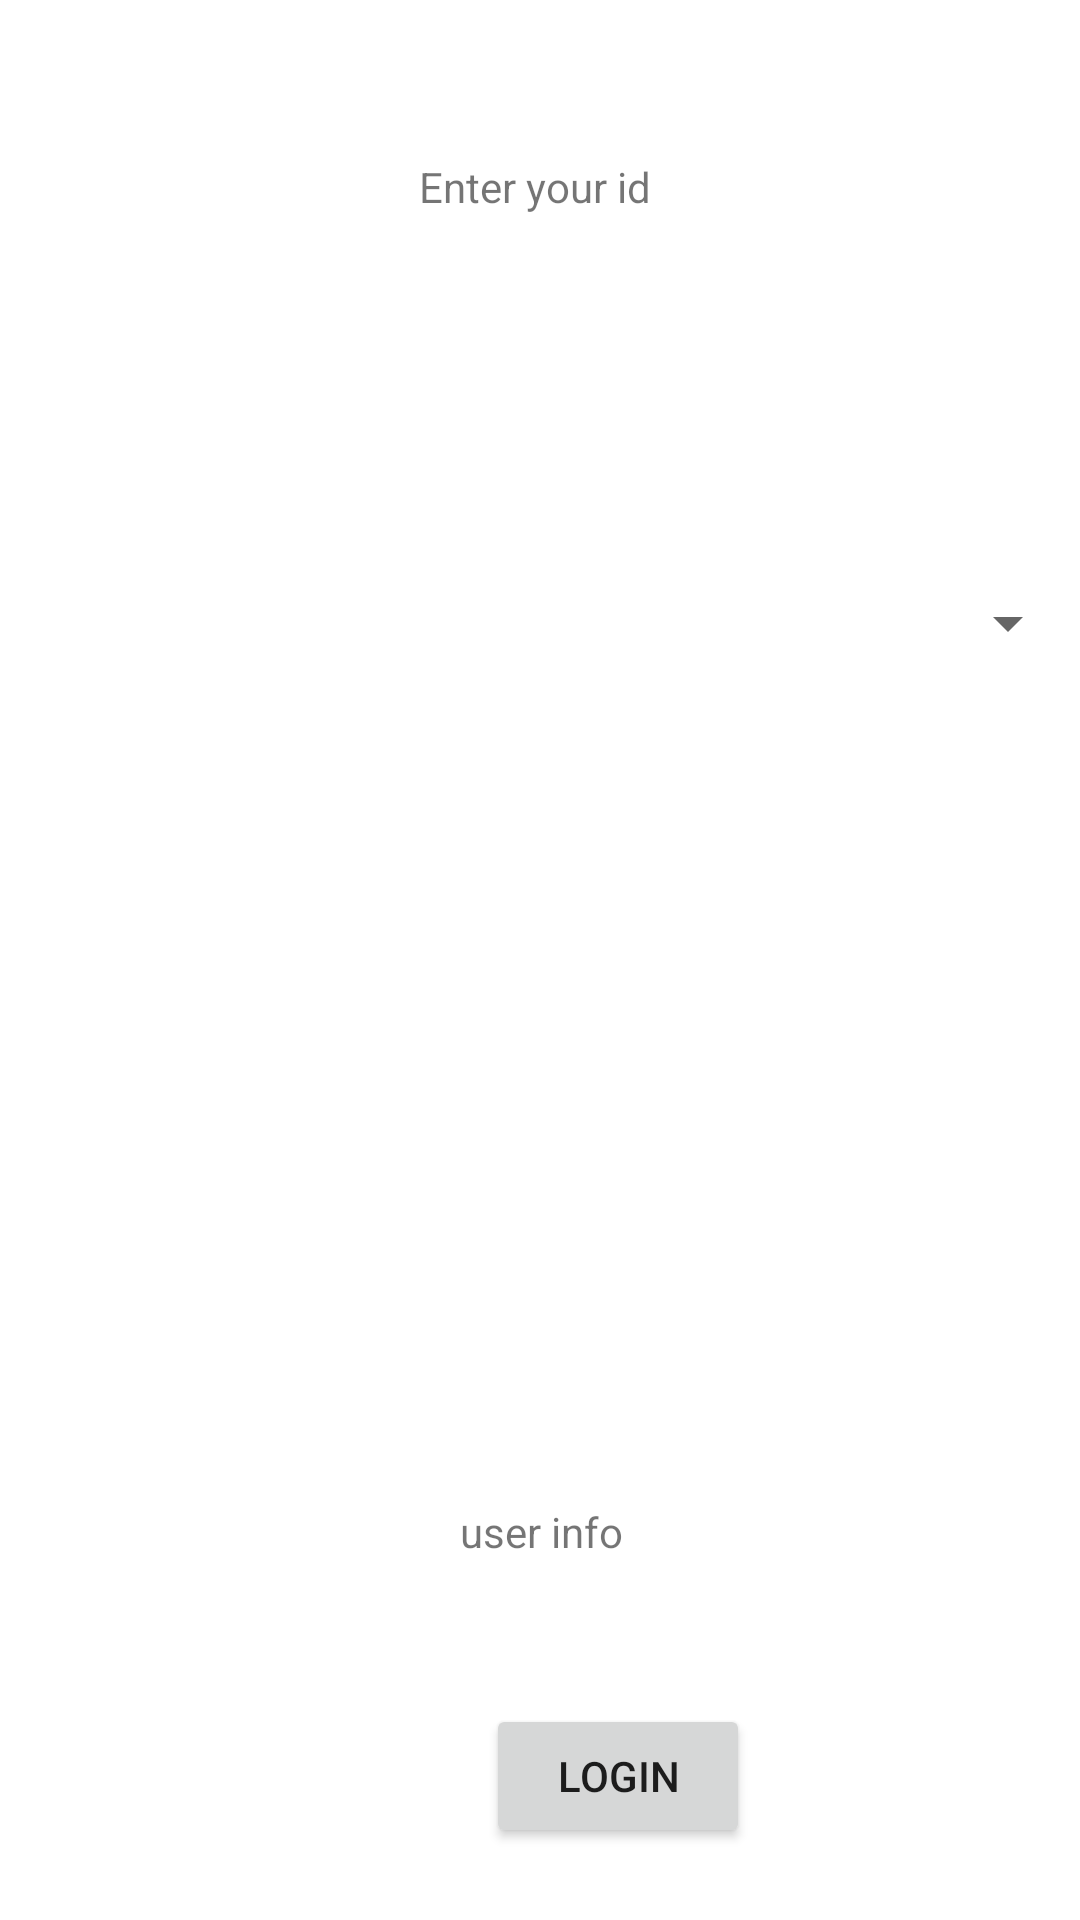

Reconstruct the res/layout file that produces this screen, plus the resources it refers to.
<!-- AndroidManifest.xml: application theme Theme.CompteBanquaireV5 -->
<!-- res/layout/activity_login.xml -->
<?xml version="1.0" encoding="utf-8"?>
<androidx.constraintlayout.widget.ConstraintLayout xmlns:android="http://schemas.android.com/apk/res/android"
    xmlns:app="http://schemas.android.com/apk/res-auto"
    xmlns:tools="http://schemas.android.com/tools"
    android:layout_width="match_parent"
    android:layout_height="match_parent"
    tools:context=".Login">


    <TextView
        android:id="@+id/textView2"
        android:layout_width="wrap_content"
        android:layout_height="wrap_content"
        android:layout_marginStart="165dp"
        android:layout_marginLeft="165dp"
        android:layout_marginTop="124dp"
        android:layout_marginEnd="165dp"
        android:layout_marginRight="165dp"
        android:text="Enter your id "
        app:layout_constraintBottom_toTopOf="@+id/spinner_LoginUsers"
        app:layout_constraintEnd_toEndOf="parent"
        app:layout_constraintStart_toStartOf="parent"
        app:layout_constraintTop_toTopOf="parent" />

    <Button
        android:id="@+id/button_login"
        android:layout_width="wrap_content"
        android:layout_height="wrap_content"
        android:layout_marginStart="162dp"
        android:layout_marginLeft="162dp"
        android:layout_marginTop="16dp"
        android:layout_marginEnd="162dp"
        android:layout_marginRight="162dp"
        android:layout_marginBottom="24dp"
        android:text="Login"
        app:layout_constraintBottom_toBottomOf="parent"
        app:layout_constraintEnd_toEndOf="parent"
        app:layout_constraintHorizontal_bias="0.0"
        app:layout_constraintStart_toStartOf="parent"
        app:layout_constraintTop_toBottomOf="@+id/textView_loginInformation" />

    <TextView
        android:id="@+id/textView_loginInformation"
        android:layout_width="wrap_content"
        android:layout_height="wrap_content"
        android:layout_marginStart="179dp"
        android:layout_marginLeft="179dp"
        android:layout_marginTop="80dp"
        android:layout_marginEnd="178dp"
        android:layout_marginRight="178dp"
        android:layout_marginBottom="32dp"
        android:text="user info"
        app:layout_constraintBottom_toTopOf="@+id/button_login"
        app:layout_constraintEnd_toEndOf="parent"
        app:layout_constraintStart_toStartOf="parent"
        app:layout_constraintTop_toBottomOf="@+id/spinner_LoginUsers" />

    <Spinner
        android:id="@+id/spinner_LoginUsers"
        android:layout_width="match_parent"
        android:layout_height="wrap_content"
        android:layout_marginTop="124dp"
        android:layout_marginBottom="8dp"
        android:layout_weight="1"
        app:layout_constraintBottom_toTopOf="@+id/textView_loginId"
        app:layout_constraintDimensionRatio="w,1:1"
        app:layout_constraintEnd_toEndOf="parent"
        app:layout_constraintStart_toStartOf="parent"
        app:layout_constraintTop_toBottomOf="@+id/textView2" />

    <com.google.android.material.textfield.TextInputLayout
        android:id="@+id/textLayout_loginId"
        android:layout_width="wrap_content"
        android:layout_height="wrap_content"
        android:layout_marginTop="14dp"
        android:layout_marginBottom="56dp"
        app:layout_constraintBottom_toTopOf="@+id/textView_loginInformation"
        app:layout_constraintEnd_toEndOf="parent"
        app:layout_constraintStart_toStartOf="parent"
        app:layout_constraintTop_toBottomOf="@+id/textView_loginId">

    </com.google.android.material.textfield.TextInputLayout>

    <com.google.android.material.textfield.TextInputEditText
        android:id="@+id/textView_loginId"
        android:layout_width="wrap_content"
        android:layout_height="wrap_content"
        android:layout_marginStart="194dp"
        android:layout_marginLeft="194dp"
        android:layout_marginTop="162dp"
        android:layout_marginEnd="195dp"
        android:layout_marginRight="195dp"
        android:layout_marginBottom="240dp"
        android:hint="id"
        app:layout_constraintBottom_toTopOf="@+id/textView_loginInformation"
        app:layout_constraintEnd_toEndOf="parent"
        app:layout_constraintStart_toStartOf="parent"
        app:layout_constraintTop_toBottomOf="@+id/spinner_LoginUsers" />

</androidx.constraintlayout.widget.ConstraintLayout>
<!-- resources referenced by this layout -->
<resources>
  <style name="Theme.CompteBanquaireV5" parent="Theme.MaterialComponents.DayNight.DarkActionBar">
          
          <item name="colorPrimary">@color/purple_500</item>
          <item name="colorPrimaryVariant">@color/purple_700</item>
          <item name="colorOnPrimary">@color/white</item>
          
          <item name="colorSecondary">@color/teal_200</item>
          <item name="colorSecondaryVariant">@color/teal_700</item>
          <item name="colorOnSecondary">@color/black</item>
          
          <item name="android:statusBarColor" tools:targetApi="l">?attr/colorPrimaryVariant</item>
          
      </style>
  <!-- not gathered from this repository: default colours our renderer supplied (Android Studio template values) -->
  <color name="purple_500">#FF6200EE</color>
  <color name="purple_700">#FF3700B3</color>
  <color name="teal_200">#FF03DAC5</color>
  <color name="teal_700">#FF018786</color>
  <color name="black">#FF000000</color>
  <color name="white">#FFFFFFFF</color>
</resources>
